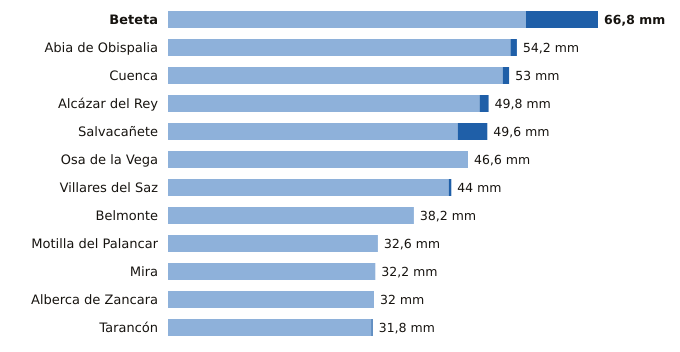

Values plotted in this chart, from the file beside it:
estacion, provincia, indicativo, mm_6_dias_anteriores, mm_hoy, mm_7_dias, horas_de_hoy
Beteta, Cuenca, 3040Y, 55.6, 11.2, 66.8, 20
Abia de Obispalia, Cuenca, 4070Y, 53.2, 1.0, 54.2, 19
Cuenca, Cuenca, 8096, 52.0, 1.0, 53.0, 20
Alcázar del Rey, Cuenca, 4051Y, 48.4, 1.4, 49.8, 17
Salvacañete, Cuenca, 8210Y, 45.0, 4.6, 49.6, 18
Osa de la Vega, Cuenca, 4093Y, 46.6, 0.0, 46.6, 20
Villares del Saz, Cuenca, 4075Y, 43.6, 0.4, 44.0, 19
Belmonte, Cuenca, 4095Y, 38.2, 0.0, 38.2, 18
Motilla del Palancar, Cuenca, 8155Y, 32.6, 0.0, 32.6, 20
Mira, Cuenca, 8245Y, 32.2, 0.0, 32.2, 17
Alberca de Zancara, Cuenca, 4089A, 32.0, 0.0, 32.0, 19
Tarancón, Cuenca, 3094B, 31.6, 0.2, 31.8, 20
